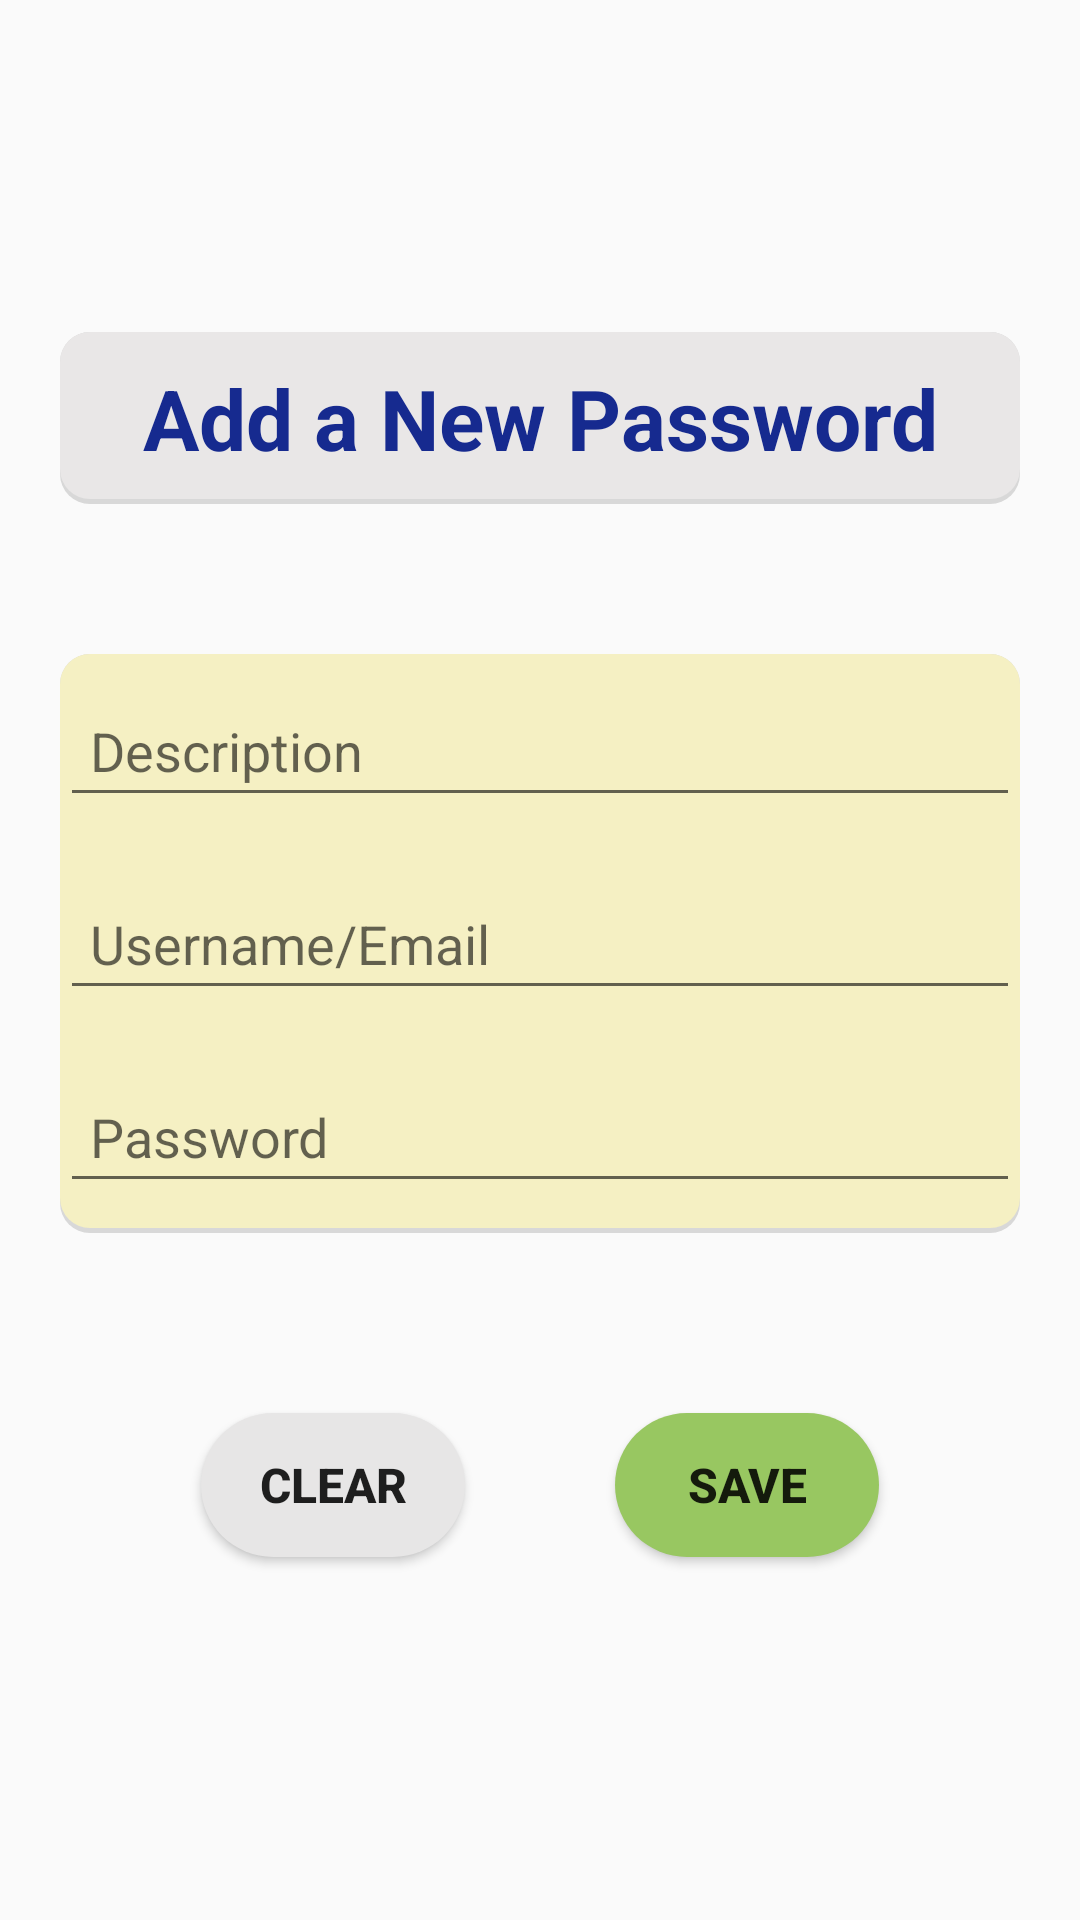

Android layout source for this screen:
<!-- AndroidManifest.xml: application theme AppTheme -->
<!-- res/layout/activity_add.xml -->
<?xml version="1.0" encoding="utf-8"?>
<LinearLayout xmlns:android="http://schemas.android.com/apk/res/android"
    xmlns:app="http://schemas.android.com/apk/res-auto"
    xmlns:tools="http://schemas.android.com/tools"
    android:layout_width="match_parent"
    android:layout_height="match_parent"
    android:gravity="center"
    android:orientation="vertical"
    android:background="@drawable/gradient_animation"
    android:padding="20dp"
    tools:context=".Add">

    <TextView
        android:layout_width="match_parent"
        android:layout_height="wrap_content"
        android:layout_marginVertical="50dp"
        android:gravity="center"
        android:padding="10dp"
        android:text="Add a New Password"
        android:textSize="28sp"
        android:textStyle="bold"
        android:textColor="@color/colorPrimary"
        android:background="@drawable/titlebg" />

    <ScrollView
        android:layout_width="match_parent"
        android:layout_height="wrap_content">

        <LinearLayout
            android:layout_width="match_parent"
            android:layout_height="wrap_content"
            android:gravity="center"
            android:orientation="vertical">

            <LinearLayout
                android:layout_width="match_parent"
                android:layout_height="wrap_content"
                android:gravity="center"
                android:orientation="vertical"
                android:background="@drawable/commonbg">

                <EditText
                    android:id="@+id/add_desc"
                    android:layout_width="match_parent"
                    android:layout_height="wrap_content"
                    android:layout_marginVertical="10dp"
                    android:hint="Description"
                    android:padding="10dp" />

                <EditText
                    android:id="@+id/add_user"
                    android:layout_width="match_parent"
                    android:layout_height="wrap_content"
                    android:layout_marginVertical="10dp"
                    android:hint="Username/Email"
                    android:padding="10dp" />

                <EditText
                    android:id="@+id/add_pwd"
                    android:layout_width="match_parent"
                    android:layout_height="wrap_content"
                    android:layout_marginVertical="10dp"
                    android:hint="Password"
                    android:inputType="textPassword"
                    android:padding="10dp" />

            </LinearLayout>

            <LinearLayout
                android:layout_width="match_parent"
                android:layout_height="wrap_content"
                android:gravity="center"
                android:padding="10dp">

                <Button
                    android:id="@+id/add_clear"
                    android:layout_width="wrap_content"
                    android:layout_height="match_parent"
                    android:layout_marginHorizontal="25dp"
                    android:layout_marginVertical="50dp"
                    android:background="@drawable/btnbg1"
                    android:text="Clear"
                    android:textSize="16sp"
                    android:textStyle="bold" />

                <Button
                    android:id="@+id/add_save"
                    android:layout_width="wrap_content"
                    android:layout_height="match_parent"
                    android:layout_marginHorizontal="25dp"
                    android:layout_marginVertical="50dp"
                    android:background="@drawable/btnbg2"
                    android:text="SAVE"
                    android:textSize="16sp"
                    android:textStyle="bold"
                    />
            </LinearLayout>
        </LinearLayout>
    </ScrollView>
</LinearLayout>
<!-- resources referenced by this layout -->
<resources>
  <color name="colorPrimary">#162A8F</color>
  <!-- drawable btnbg1 (drawable) -->
  <?xml version="1.0" encoding="utf-8"?>
  <shape xmlns:android="http://schemas.android.com/apk/res/android"
      android:shape="rectangle">
  
      <solid
          android:color="#E7E6E6"></solid>
      <corners
          android:radius="30dp"></corners>
  
  </shape>
  <!-- drawable btnbg2 (drawable) -->
  <?xml version="1.0" encoding="utf-8"?>
  <shape xmlns:android="http://schemas.android.com/apk/res/android"
      android:shape="rectangle">
      <solid
          android:color="#98C761"></solid>
      <corners
          android:radius="30dp"></corners>
  </shape>
  <!-- drawable commonbg (drawable) -->
  <?xml version="1.0" encoding="utf-8"?>
  <layer-list xmlns:android="http://schemas.android.com/apk/res/android">
  
      
      <item>
          <shape  android:shape="rectangle">
  
              <solid android:color="#d8d8d8" />
              <corners android:radius="10dp" />
  
          </shape>
      </item>
  
      
      <item android:bottom="5px">
  
          <shape  android:shape="rectangle">
  
              <solid android:color="#F5F0C3" />
              <corners android:radius="10dp" />
  
  
          </shape>
  
      </item>
  
  </layer-list>
  <!-- drawable gradient_animation (drawable) -->
  <?xml version="1.0" encoding="utf-8"?>
  <animation-list xmlns:android="http://schemas.android.com/apk/res/android">
  
      <item android:duration="6000"
          android:drawable="@drawable/gradientmain"/>
  
      <item android:duration="6000"
          android:drawable="@drawable/gradientmain2"/>
  
      <item android:duration="6000"
          android:drawable="@drawable/gradientmain3"/>
  </animation-list>
  <!-- drawable titlebg (drawable) -->
  <?xml version="1.0" encoding="utf-8"?>
  <layer-list xmlns:android="http://schemas.android.com/apk/res/android">
  
      
      <item>
          <shape  android:shape="rectangle">
  
              <solid android:color="#d8d8d8" />
              <corners android:radius="10dp" />
  
          </shape>
      </item>
  
      
      <item android:bottom="5px">
  
          <shape  android:shape="rectangle">
  
              <solid android:color="#E9E7E7" />
              <corners android:radius="10dp" />
  
  
          </shape>
  
      </item>
  
  </layer-list>
  <style name="AppTheme" parent="Theme.AppCompat.Light.DarkActionBar">
          
          <item name="colorPrimary">@color/colorPrimary</item>
          <item name="colorPrimaryDark">@color/colorPrimaryDark</item>
          <item name="colorAccent">@color/colorAccent</item>
      </style>
  <!-- drawable gradientmain (drawable) -->
  <?xml version="1.0" encoding="utf-8"?>
  <selector xmlns:android="http://schemas.android.com/apk/res/android">
  
      <item>
          <shape>
              <gradient
                  android:startColor="#707F7FD5"
                  android:endColor="#91EAE4"
                  android:type="linear"
                  android:angle="315"/>
          </shape>
      </item>
  </selector>
  <!-- drawable gradientmain3 (drawable) -->
  <?xml version="1.0" encoding="utf-8"?>
  <selector xmlns:android="http://schemas.android.com/apk/res/android">
  
      <item>
          <shape>
              <gradient
                  android:startColor="#91EAE4"
                  android:endColor="#707F7FD5"
                  android:type="linear"
                  android:angle="315"/>
          </shape>
      </item>
  </selector>
  <color name="colorPrimaryDark">#162A8F</color>
  <color name="colorAccent">#F9C714</color>
</resources>
